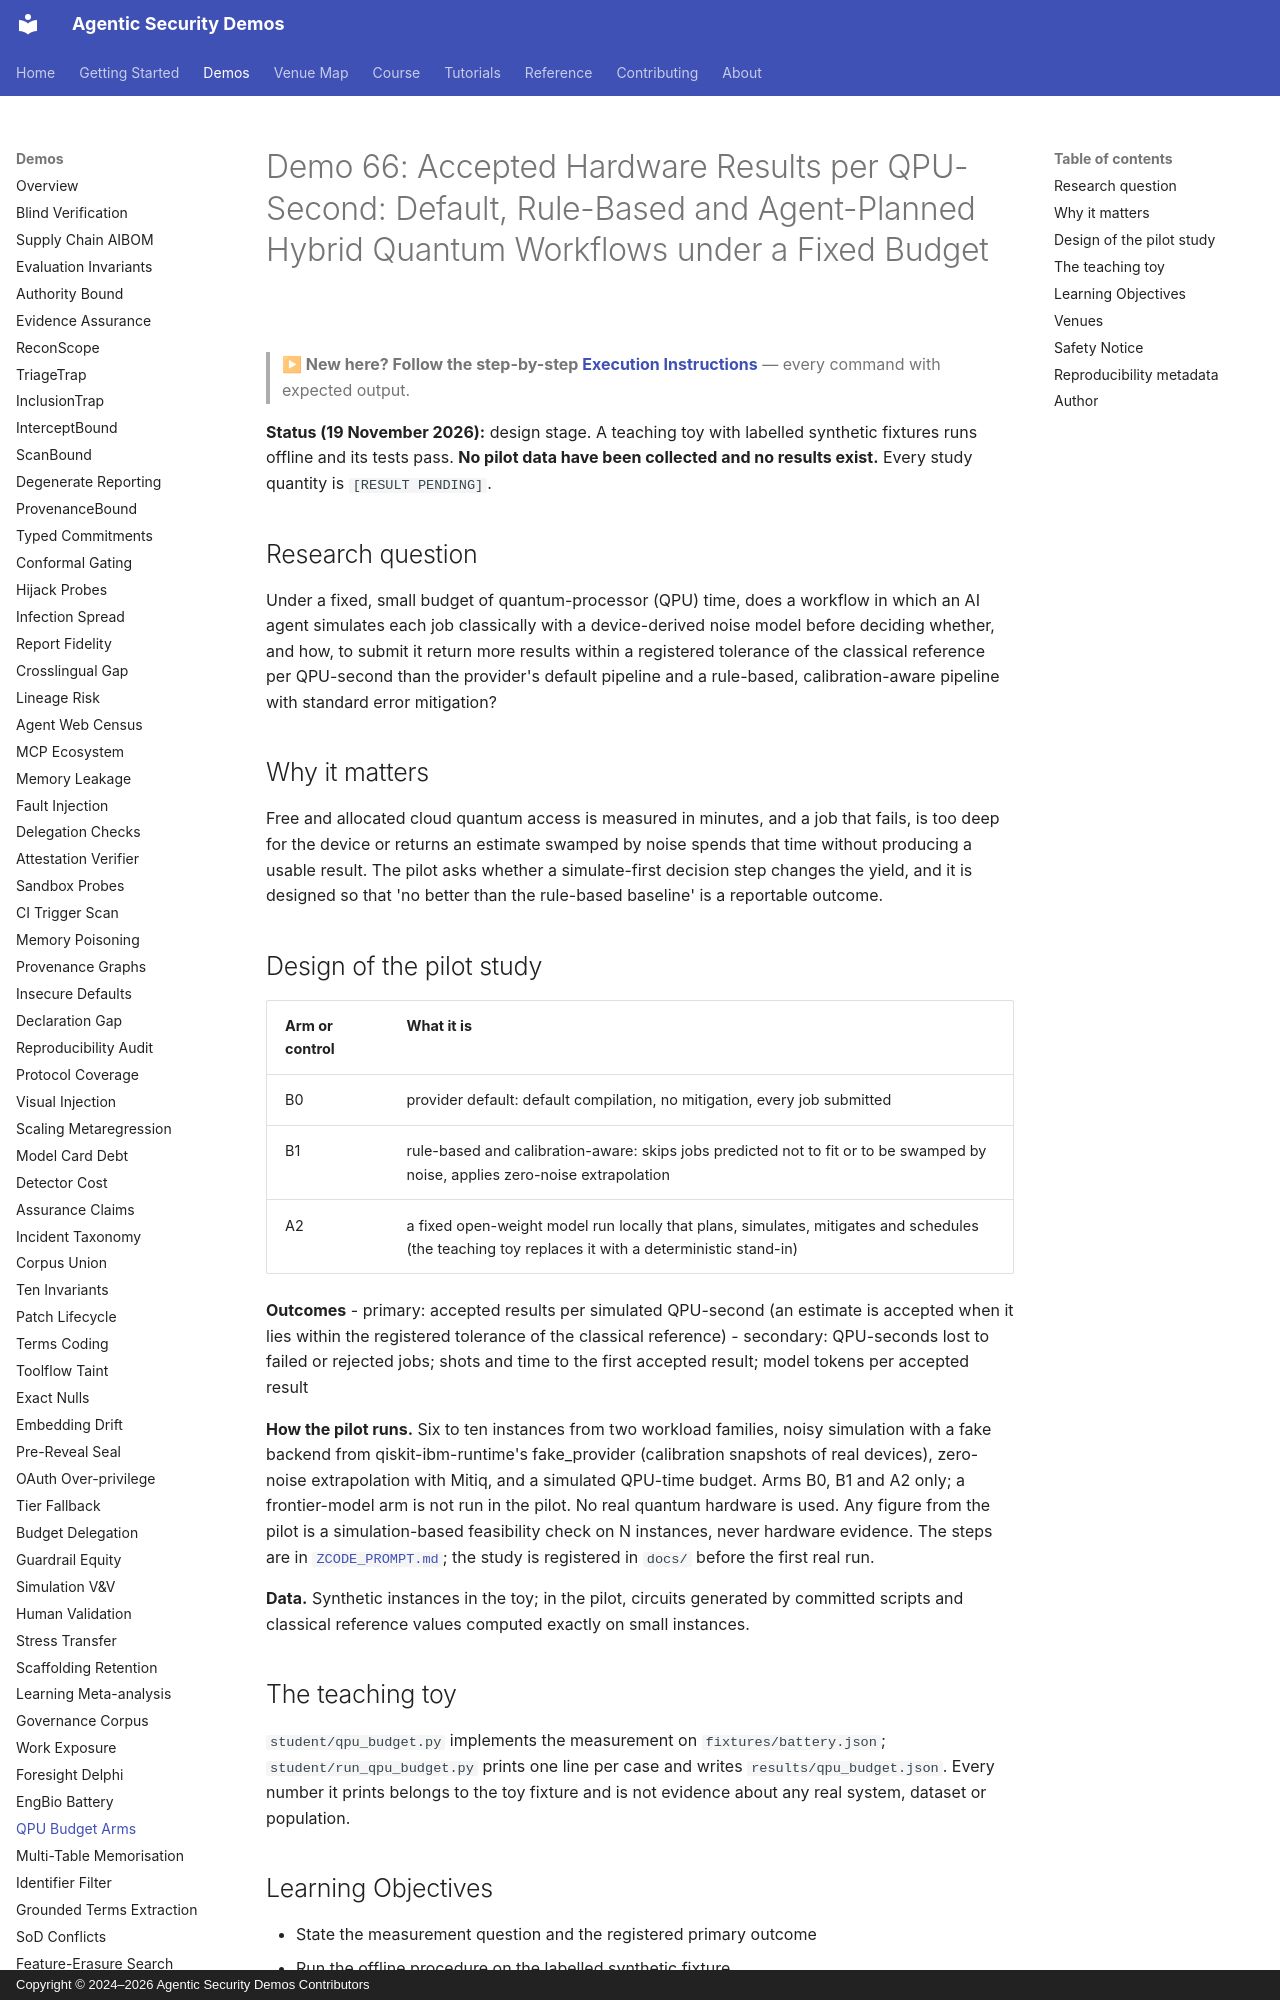

repository: jedi-master-council/agentic-security-demos · page: demos/66-qpu-budget-arms/index.html · generator: mkdocs · copyright: Copyright © 2024–2026 Agentic Security Demos Contributors

# Demo 66: Accepted Hardware Results per QPU-Second: Default, Rule-Based and Agent-Planned Hybrid Quantum Workflows under a Fixed Budget

> **▶ New here? Follow the step-by-step [Execution Instructions](https://github.com/jedi-master-council/agentic-security-demos/blob/main/demo-66-qpu-budget-arms/INSTRUCTIONS.md)** — every command with expected output.

**Status (19 November 2026):** design stage. A teaching toy with labelled synthetic fixtures runs offline and its tests pass. **No pilot data have been collected and no results exist.** Every study quantity is `[RESULT PENDING]`.

## Research question

Under a fixed, small budget of quantum-processor (QPU) time, does a workflow in which an AI agent simulates each job classically with a device-derived noise model before deciding whether, and how, to submit it return more results within a registered tolerance of the classical reference per QPU-second than the provider's default pipeline and a rule-based, calibration-aware pipeline with standard error mitigation?

## Why it matters

Free and allocated cloud quantum access is measured in minutes, and a job that fails, is too deep for the device or returns an estimate swamped by noise spends that time without producing a usable result. The pilot asks whether a simulate-first decision step changes the yield, and it is designed so that 'no better than the rule-based baseline' is a reportable outcome.

## Design of the pilot study

| Arm or control | What it is |
|---|---|
| B0 | provider default: default compilation, no mitigation, every job submitted |
| B1 | rule-based and calibration-aware: skips jobs predicted not to fit or to be swamped by noise, applies zero-noise extrapolation |
| A2 | a fixed open-weight model run locally that plans, simulates, mitigates and schedules (the teaching toy replaces it with a deterministic stand-in) |

**Outcomes**
- primary: accepted results per simulated QPU-second (an estimate is accepted when it lies within the registered tolerance of the classical reference)
- secondary: QPU-seconds lost to failed or rejected jobs; shots and time to the first accepted result; model tokens per accepted result

**How the pilot runs.** Six to ten instances from two workload families, noisy simulation with a fake backend from qiskit-ibm-runtime's fake_provider (calibration snapshots of real devices), zero-noise extrapolation with Mitiq, and a simulated QPU-time budget. Arms B0, B1 and A2 only; a frontier-model arm is not run in the pilot. No real quantum hardware is used. Any figure from the pilot is a simulation-based feasibility check on N instances, never hardware evidence. The steps are in [`ZCODE_PROMPT.md`](https://github.com/jedi-master-council/agentic-security-demos/blob/main/demo-66-qpu-budget-arms/ZCODE_PROMPT.md); the study is registered in `docs/` before the first real run.

**Data.** Synthetic instances in the toy; in the pilot, circuits generated by committed scripts and classical reference values computed exactly on small instances.

## The teaching toy

`student/qpu_budget.py` implements the measurement on `fixtures/battery.json`; `student/run_qpu_budget.py` prints one line per case and writes `results/qpu_budget.json`. Every number it prints belongs to the toy fixture and is not evidence about any real system, dataset or population.
